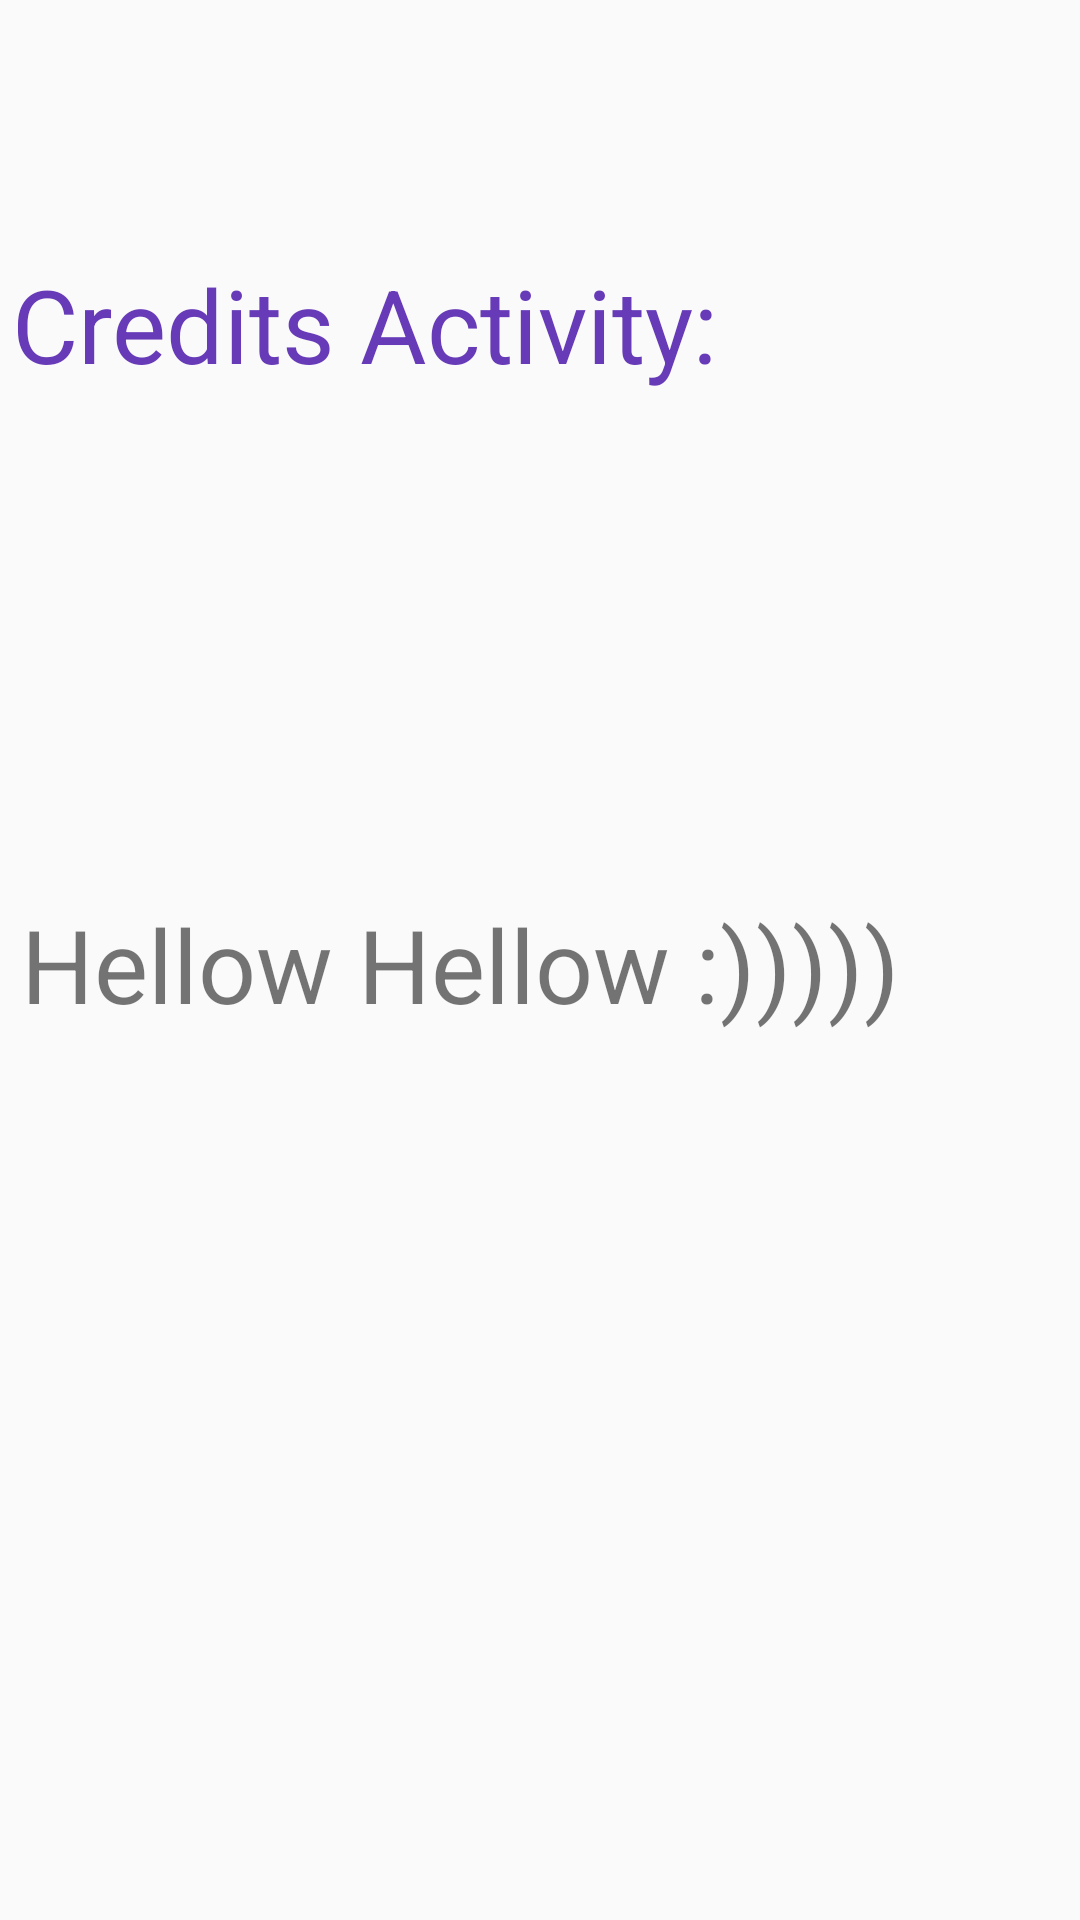

Android layout source for this screen:
<!-- AndroidManifest.xml: application theme Theme.AppCompat.DayNight.DarkActionBar -->
<!-- res/layout/activity_credits.xml -->
<?xml version="1.0" encoding="utf-8"?>
<LinearLayout xmlns:android="http://schemas.android.com/apk/res/android"
    xmlns:app="http://schemas.android.com/apk/res-auto"
    xmlns:tools="http://schemas.android.com/tools"
    android:layout_width="match_parent"
    android:layout_height="match_parent"
    android:gravity="center"
    android:orientation="vertical"
    tools:context=".Credits_Activity">

    <Space
        android:layout_width="match_parent"
        android:layout_height="0px"
        android:layout_weight="1" />

    <TextView
        android:id="@+id/tv1"
        android:layout_width="352dp"
        android:layout_height="0px"
        android:layout_weight="2"
        android:text="Credits Activity: "
        android:textColor="#673AB7"
        android:textSize="34sp" />

    <Space
        android:layout_width="match_parent"
        android:layout_height="0px"
        android:layout_weight="0.5" />

    <TextView
        android:id="@+id/tv2"
        android:layout_width="346dp"
        android:layout_height="0px"
        android:layout_weight="3"
        android:text="Hellow Hellow :)))))"
        android:textSize="34sp" />

    <Space
        android:layout_width="match_parent"
        android:layout_height="0px"
        android:layout_weight="1" />
</LinearLayout>
<!-- resources referenced by this layout -->
<resources>

</resources>
